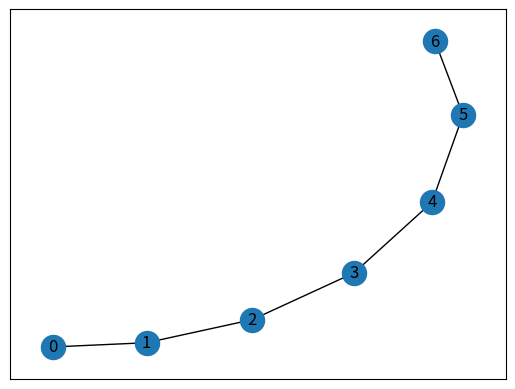

The matplotlib source for this figure:
import numpy as np
import matplotlib.pylab as plt
import networkx as nx

# map cell to cell, add circular cell to goal point
points_list = [(3, 2), (2, 1), (1, 0), (3, 4), (4, 5), (5, 6)]

firstState = 0
finalState = 6

G = nx.Graph()
G.add_edges_from(points_list)
pos = nx.spring_layout(G)
nx.draw_networkx_nodes(G, pos)
nx.draw_networkx_edges(G, pos)
nx.draw_networkx_labels(G, pos)
plt.show()

# how many points in graph? x points
MATRIX_SIZE = 7

# create matrix x*y
R = np.array(np.ones(shape=(MATRIX_SIZE, MATRIX_SIZE)))
R *= -1

# assign zeros to paths and 100 to goal-reaching point
for point in points_list:
    if point[1] == finalState:
        R[point] = 4
    if point[1] == firstState:
        R[point] = 1
    if point[1] != firstState | finalState:
        R[point] = 0

    if point[0] == finalState:
        R[point[::-1]] = 4
    if point[0] == firstState:
        R[point[::-1]] = 1
    if point[0] != firstState or finalState:
        R[point[:: -1]] = 0


# add goal point round trip
R[firstState, firstState] = 1
R[finalState, finalState] = 4

print(R)
